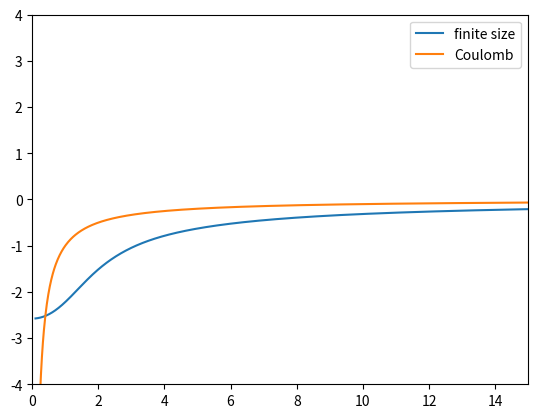

This figure's Python source:
import numpy as np
import matplotlib.pyplot as plt
from sympy import *
from sympy.abc import r,q,a,b
from scipy.special import erf


#print(integrate((1-(a*q)**12)*exp(-(b*q)**2)*(1/q)*sin(q*r),(q,0,oo)))

a=0.316
b=0.675


c0=-np.sqrt(np.pi)*pow(a,12)/(4*pow(b,13))
c1=10395.0/32
c2=-17325/(64*pow(b,2))
c3=3465/(64*pow(b,4))
c4=-495/(128*pow(b,6))
c5=55/(512*pow(b,8))
c6=-1/(1024*pow(b,10))


print(c0*c1,c0*c2,c0*c3,c0*c4,c0*c5,c0*c6)

r=np.linspace(0.1,15,1000)


def func(r):
    return (c0*(c1+c2*r**2+c3*r**4+c4*r**6+c5*r**8+c6*r**10)*np.exp(-(r**2)/(4*b**2)) +0.5*np.pi*erf(r/(2*b))/r)

V=-2*func(r)

plt.plot(r,V,label="finite size")
plt.plot(r,-1/r,label="Coulomb")
plt.xlim(0,max(r))
plt.ylim(-4,4)

plt.legend()
plt.show()
